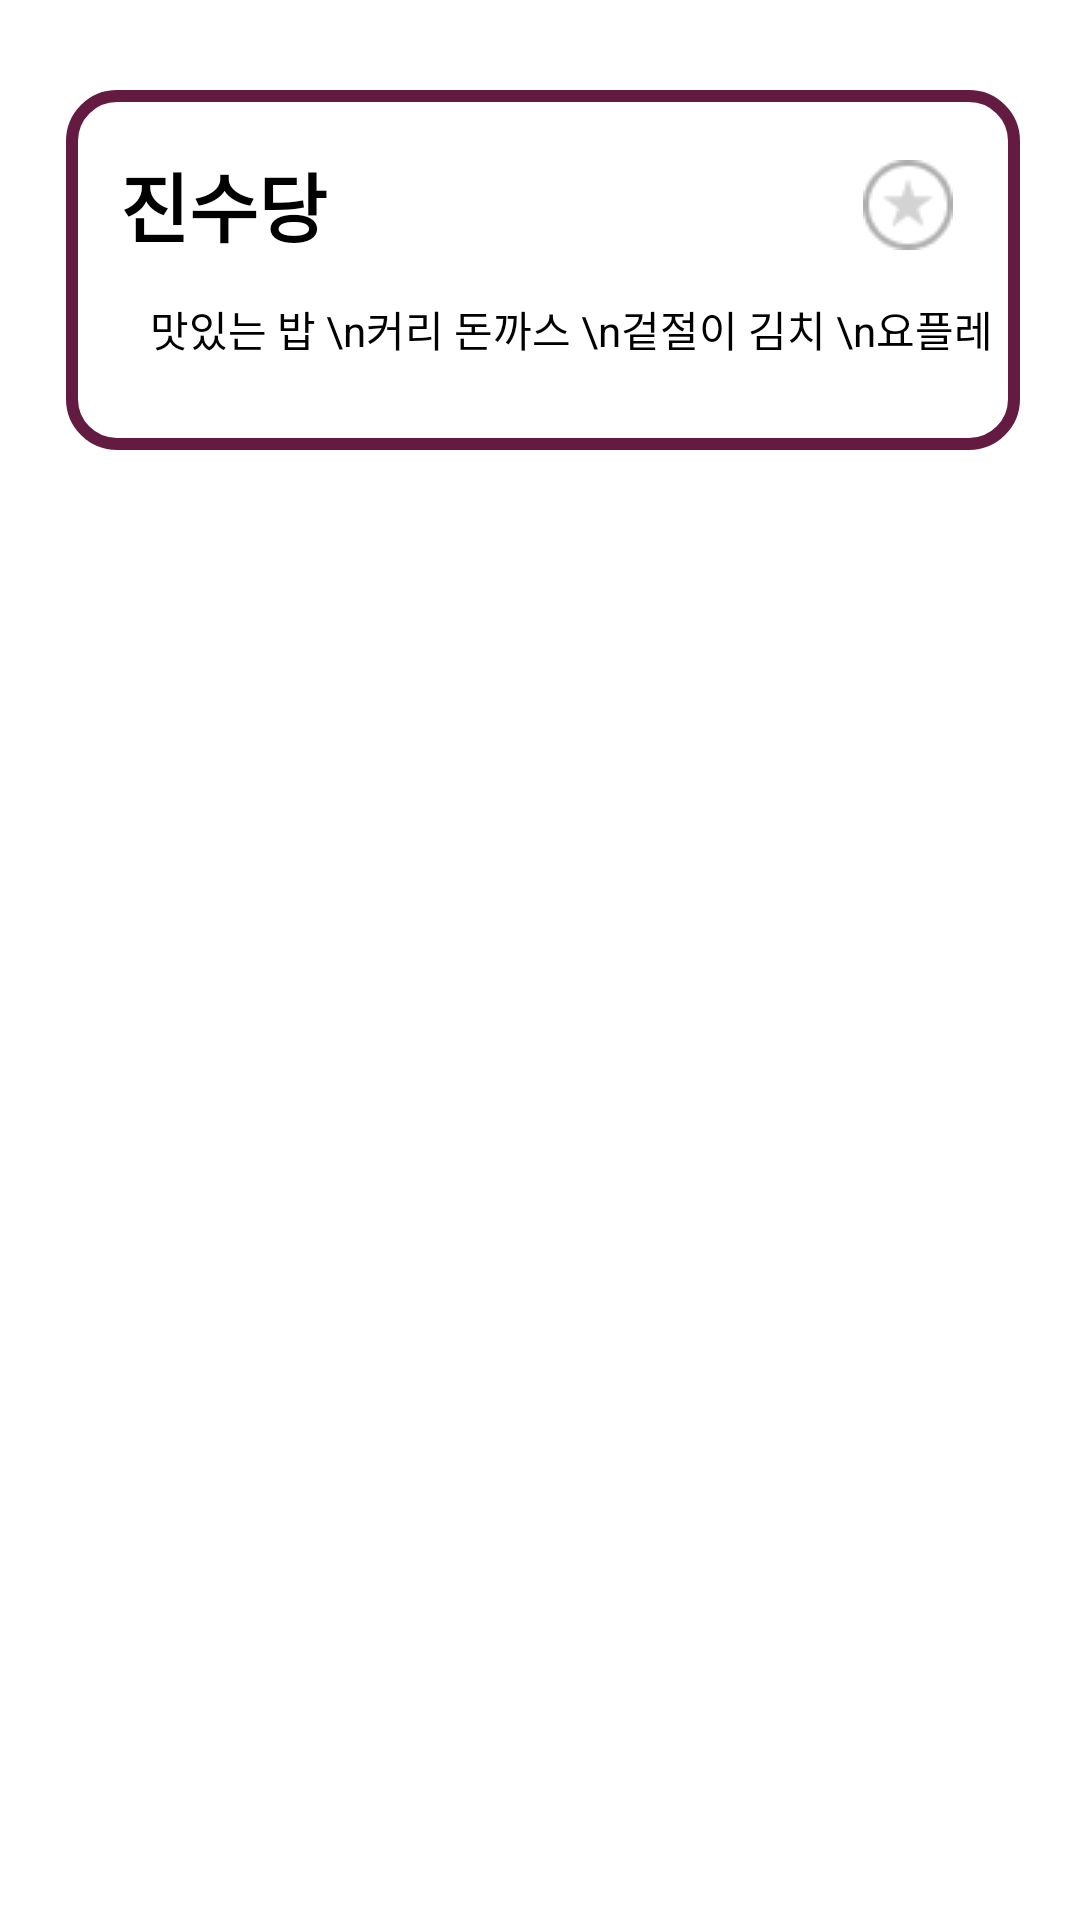

Android layout source for this screen:
<!-- AndroidManifest.xml: application theme Theme.BukBob_Android -->
<!-- res/layout/food_list_item.xml -->
<?xml version="1.0" encoding="utf-8"?>
<LinearLayout xmlns:android="http://schemas.android.com/apk/res/android"
    xmlns:tools="http://schemas.android.com/tools"
    android:layout_width="match_parent"
    android:layout_height="wrap_content"
    android:orientation="vertical">

    <LinearLayout
        android:layout_width="match_parent"
        android:layout_height="wrap_content"
        android:background="@drawable/food_list_item_line"
        android:layout_marginTop="30dp"
        android:layout_marginBottom="30dp"
        android:layout_marginLeft="20dp"
        android:layout_marginRight="20dp"
        android:orientation="vertical">

        <LinearLayout
            android:layout_width="match_parent"
            android:layout_height="wrap_content"
            android:orientation="horizontal">

            <TextView
                android:id="@+id/food_market"
                android:layout_width="match_parent"
                android:layout_height="wrap_content"
                android:layout_marginLeft="20dp"
                android:layout_marginTop="20dp"
                android:layout_weight="2"
                android:text="진수당"
                android:textColor="@color/black"
                android:textSize="25sp"
                android:textStyle="bold" />

            <ImageButton
                android:id = "@+id/widgetButton"
                android:layout_width="35dp"
                android:layout_height="match_parent"
                android:layout_marginTop="20dp"
                android:layout_marginRight="20dp"
                android:background="@android:color/transparent"
                android:src="@drawable/starnonfill"/>

        </LinearLayout>

        <TextView
            android:id="@+id/FoodList"
            android:layout_width="wrap_content"
            android:layout_height="wrap_content"
            android:layout_marginLeft="30dp"
            android:layout_marginTop="13dp"
            android:layout_marginBottom="30dp"
            android:text="맛있는 밥 \n커리 돈까스 \n겉절이 김치 \n요플레"
            android:textColor="@color/black" />

    </LinearLayout>

</LinearLayout>
<!-- resources referenced by this layout -->
<resources>
  <!-- drawable food_list_item_line (drawable) -->
  <?xml version="1.0" encoding="utf-8"?>
  <layer-list xmlns:android="http://schemas.android.com/apk/res/android">
      <item
          android:left="2dp">
          <shape android:shape="rectangle" >
              <stroke
                  android:width="4dp"
                  android:color="#641B42" />
  
              <solid android:color="@color/white" />
              <corners
                  android:radius="15dp"
                  />
          </shape>
      </item>
  
  </layer-list>
  <!-- drawable starnonfill: png bitmap (drawable, 907 bytes) -->
  <style name="Theme.BukBob_Android" parent="Theme.MaterialComponents.DayNight.NoActionBar">
          
          <item name="colorPrimary">@color/purple_500</item>
          <item name="colorPrimaryVariant">@color/purple_700</item>
          <item name="colorOnPrimary">@color/white</item>
          
          <item name="colorSecondary">@color/teal_200</item>
          <item name="colorSecondaryVariant">@color/teal_700</item>
          <item name="colorOnSecondary">@color/black</item>
          
          <item name="android:statusBarColor">?attr/colorPrimaryVariant</item>
          
          <item name="android:windowFullscreen">true</item>
      </style>
  <!-- not gathered from this repository: default colours our renderer supplied (Android Studio template values) -->
  <color name="purple_500">#FF6200EE</color>
  <color name="purple_700">#FF3700B3</color>
  <color name="teal_200">#FF03DAC5</color>
  <color name="teal_700">#FF018786</color>
  <color name="black">#FF000000</color>
  <color name="white">#FFFFFFFF</color>
</resources>
